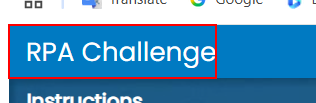
Task: Extracting Data from an Excel and insert them in rpachallenge website
Workflow: RPAChallenge_DowloadingExcel

Step 1 [try]: find the link 'RPA Challenge' in window 'Rpa Challenge' (chrome.exe)

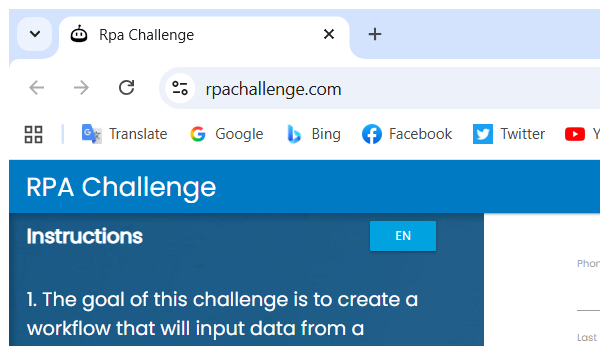
Step 2 [try]: Attach Browser 'Rpa Challenge Website' in window 'Rpa Challenge' (chrome.exe)

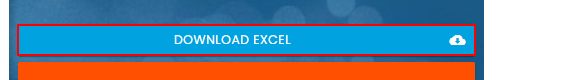
Step 3 [try]: click on the link 'Download Excel cloud_download' in window 'Rpa Challenge' (chrome.exe)

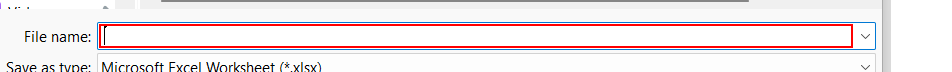
Step 4: type [strPath] into 'Downloaded Excel Path' in window 'Save As' (chrome.exe)

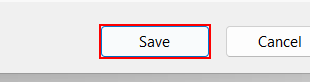
Step 5: click on 'Save' in window 'Save As' (chrome.exe)
